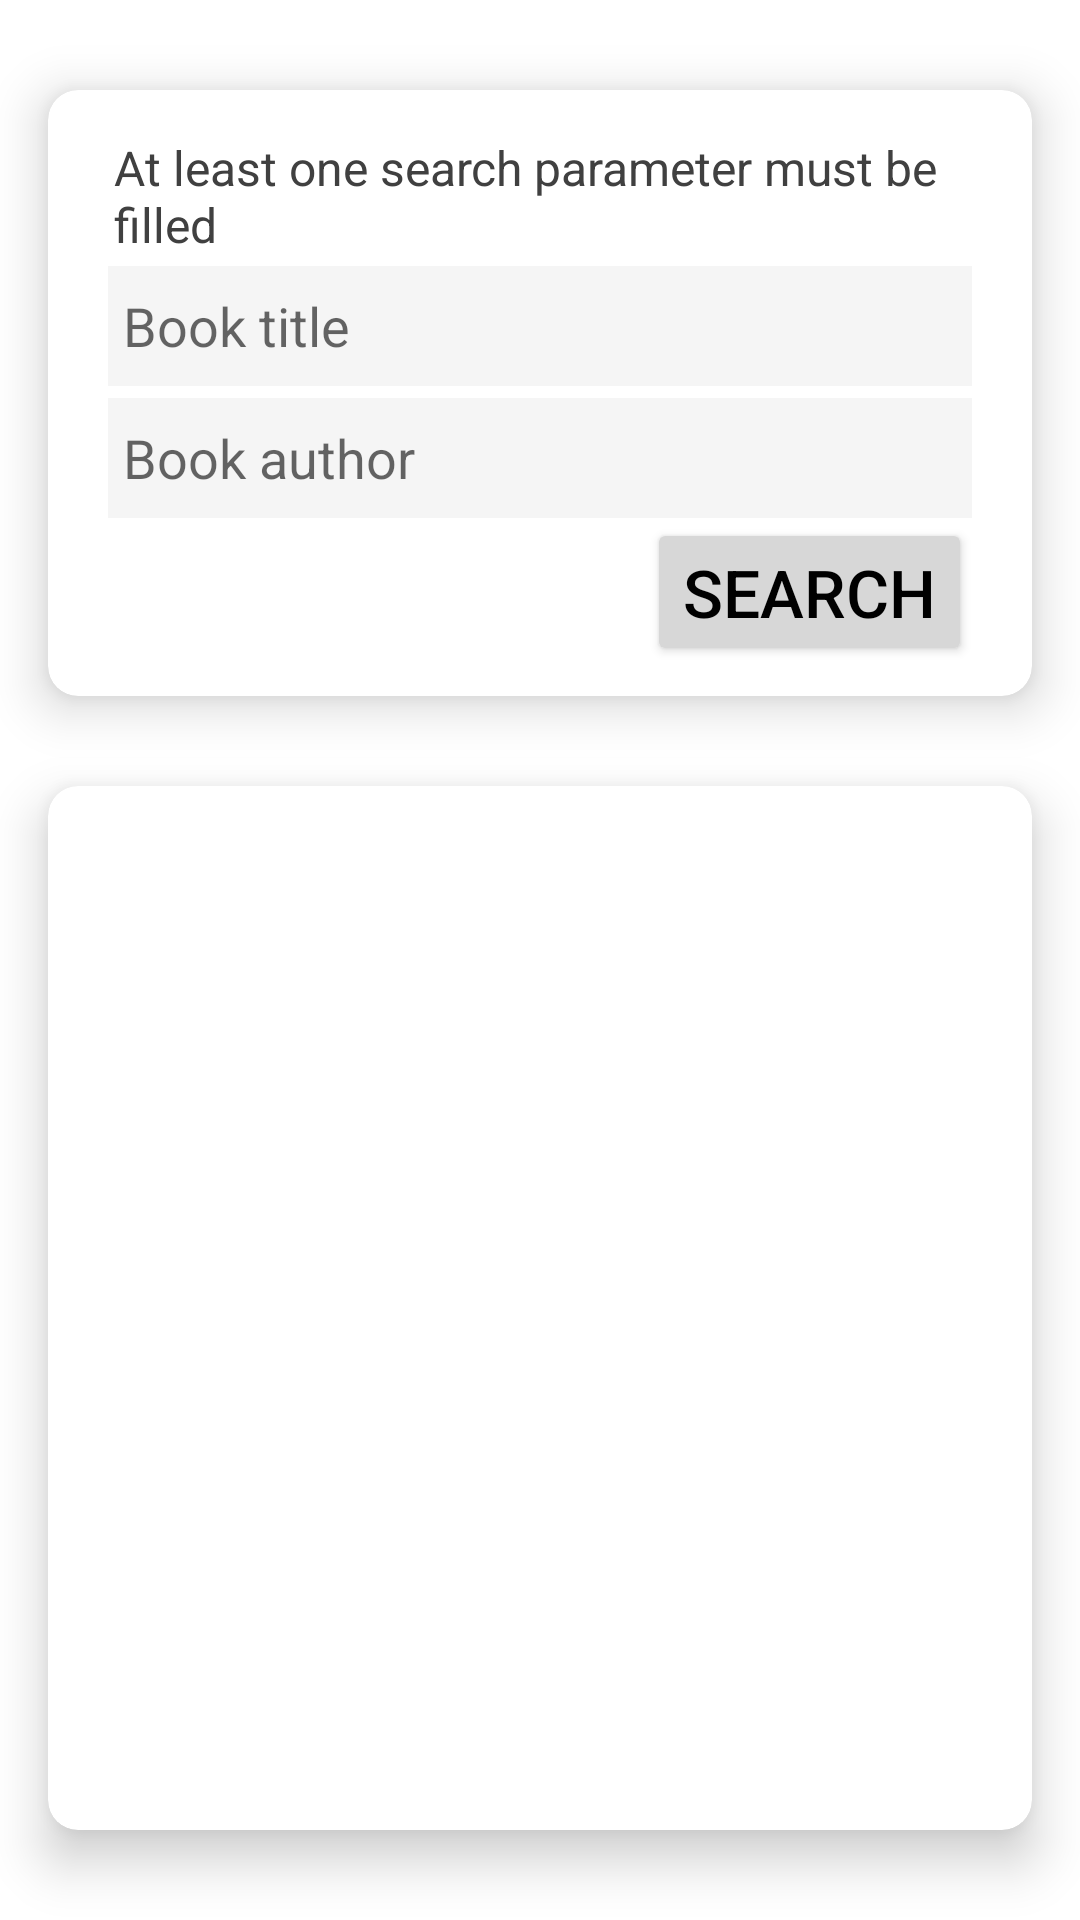

Produce the Android XML layout that renders to this screen, including the resource entries it uses.
<!-- AndroidManifest.xml: application theme Theme.SEProject -->
<!-- res/layout/fragment_add_book.xml -->
<?xml version="1.0" encoding="utf-8"?>
<androidx.constraintlayout.widget.ConstraintLayout xmlns:android="http://schemas.android.com/apk/res/android"
    xmlns:app="http://schemas.android.com/apk/res-auto"
    xmlns:tools="http://schemas.android.com/tools"
    android:id="@+id/addBookLayout"
    android:layout_width="match_parent"
    android:layout_height="match_parent"
    tools:context=".book_lists.AddBookFragment">

    <androidx.cardview.widget.CardView
        android:layout_width="match_parent"
        android:layout_height="wrap_content"
        app:layout_constraintTop_toTopOf="parent"
        app:layout_constraintStart_toStartOf="parent"
        android:layout_marginTop="30dp"
        android:layout_marginHorizontal="16dp"
        android:id="@+id/cardView"
        app:cardElevation="10dp"
        app:cardCornerRadius="10dp">

        <androidx.constraintlayout.widget.ConstraintLayout
            android:layout_width="match_parent"
            android:layout_height="wrap_content"
            android:padding="10dp">

            <TextView
                android:id="@+id/textView20"
                android:layout_width="0dp"
                android:layout_height="wrap_content"
                android:layout_marginHorizontal="12dp"
                android:layout_marginTop="5dp"

                android:text="At least one search parameter must be filled"
                android:textColor="@color/dark_gray_text"
                android:textSize="16sp"

                app:layout_constraintEnd_toEndOf="parent"
                app:layout_constraintStart_toStartOf="parent"
                app:layout_constraintTop_toTopOf="parent" />
            <EditText
                android:id="@+id/searchTitleET"
                android:layout_width="0dp"
                android:layout_height="40dp"
                android:layout_marginTop="3dp"
                android:layout_marginHorizontal="10dp"

                android:background="@color/light_gray"
                android:drawableLeft="@drawable/baseline_book_24"
                android:drawablePadding="10dp"
                android:hint="Book title"

                android:inputType="textEmailAddress"
                android:padding="5dp"

                app:layout_constraintEnd_toEndOf="parent"
                app:layout_constraintStart_toStartOf="parent"
                app:layout_constraintTop_toBottomOf="@+id/textView20" />

            <EditText
                android:id="@+id/searchAuthorET"
                android:layout_width="0dp"
                android:layout_height="40dp"
                android:layout_marginTop="4dp"
                android:layout_marginHorizontal="10dp"

                android:background="@color/light_gray"
                android:drawableLeft="@drawable/baseline_person_24"
                android:drawablePadding="10dp"
                android:hint="Book author"

                android:inputType="textEmailAddress"
                android:padding="5dp"

                app:layout_constraintEnd_toEndOf="parent"
                app:layout_constraintStart_toStartOf="parent"
                app:layout_constraintTop_toBottomOf="@+id/searchTitleET" />

            <Button
                android:id="@+id/searchButton"
                android:layout_width="wrap_content"
                android:layout_height="wrap_content"
                android:layout_marginHorizontal="10dp"

                android:text="Search"
                android:textColor="@color/black"
                android:textSize="22sp"

                android:backgroundTint="@color/dark_gray_button"
                app:layout_constraintTop_toBottomOf="@+id/searchAuthorET"
                app:layout_constraintEnd_toEndOf="parent"
                />

            <ProgressBar
                android:visibility="invisible"
                android:id="@+id/searchProgressBar"
                android:layout_width="wrap_content"
                android:layout_height="wrap_content"
                app:layout_constraintBottom_toBottomOf="@+id/searchButton"
                app:layout_constraintEnd_toEndOf="@+id/searchButton"
                app:layout_constraintStart_toStartOf="@+id/searchButton"
                app:layout_constraintTop_toTopOf="@+id/searchButton" />


        </androidx.constraintlayout.widget.ConstraintLayout>

    </androidx.cardview.widget.CardView>

    <include
        layout="@layout/recycler_list_layout"
        android:layout_width="0dp"
        android:layout_height="0dp"
        app:layout_constraintBottom_toBottomOf="parent"
        app:layout_constraintEnd_toEndOf="parent"
        app:layout_constraintStart_toStartOf="parent"
        app:layout_constraintTop_toBottomOf="@id/cardView" />

</androidx.constraintlayout.widget.ConstraintLayout>
<!-- res/layout/recycler_list_layout.xml (included above) -->
<?xml version="1.0" encoding="utf-8"?>
<androidx.constraintlayout.widget.ConstraintLayout
    xmlns:android="http://schemas.android.com/apk/res/android"
    android:layout_width="match_parent"
    android:layout_height="match_parent"
    xmlns:app="http://schemas.android.com/apk/res-auto">

    <androidx.cardview.widget.CardView
        android:id="@+id/listCardView"
        android:layout_width="0dp"
        android:layout_height="0dp"
        android:layout_marginHorizontal="16dp"
        android:layout_marginVertical="30dp"
        app:cardCornerRadius="10dp"
        app:cardElevation="10dp"
        app:layout_constraintBottom_toBottomOf="parent"
        app:layout_constraintEnd_toEndOf="parent"
        app:layout_constraintStart_toStartOf="parent"
        app:layout_constraintTop_toTopOf="parent">

        <androidx.constraintlayout.widget.ConstraintLayout
            android:layout_width="match_parent"
            android:layout_height="match_parent"
            android:paddingHorizontal="10dp">

            <ProgressBar
                android:id="@+id/recyclerProgressBar"
                android:layout_width="wrap_content"
                android:layout_height="wrap_content"
                app:layout_constraintBottom_toBottomOf="parent"
                app:layout_constraintEnd_toEndOf="parent"
                app:layout_constraintStart_toStartOf="parent"
                app:layout_constraintTop_toTopOf="parent"
                android:visibility="gone"/>
            <androidx.recyclerview.widget.RecyclerView
                android:id="@+id/listRecyclerView"
                android:layout_width="match_parent"
                android:layout_height="wrap_content"

                app:layout_constraintEnd_toEndOf="parent"
                app:layout_constraintStart_toStartOf="parent"
                app:layout_constraintTop_toTopOf="parent"
                />


        </androidx.constraintlayout.widget.ConstraintLayout>

    </androidx.cardview.widget.CardView>
</androidx.constraintlayout.widget.ConstraintLayout>
<!-- resources referenced by this layout -->
<resources>
  <color name="black">#FF000000</color>
  <color name="dark_gray_button">#d7d7d7</color>
  <color name="dark_gray_text">#404040</color>
  <color name="light_gray">#f5f5f5</color>
  <style name="Theme.SEProject" parent="Theme.MaterialComponents.DayNight.NoActionBar">
          
          
  
      </style>
</resources>
